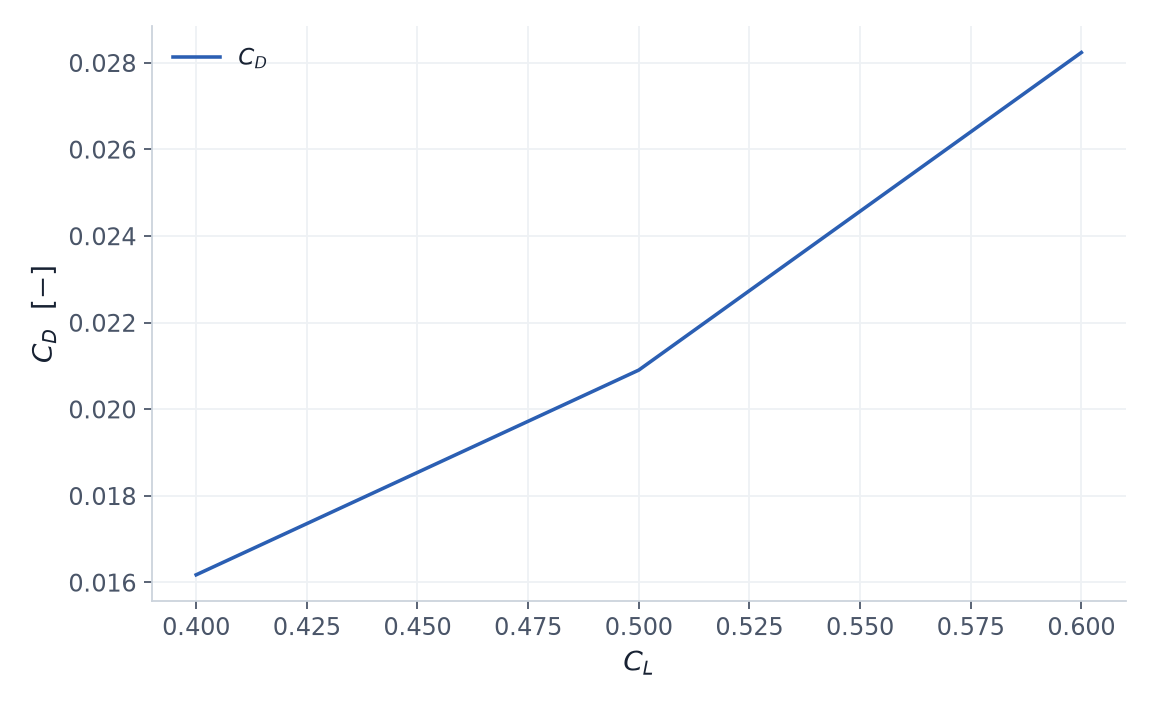

The data file committed next to this chart (first rows):
CL_target, Cd_converged
0.4, 0.01617
0.5, 0.0209
0.6, 0.02824
